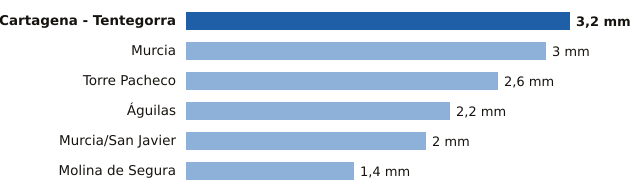

The table this chart was drawn from, first rows:
estacion, provincia, mm
Cartagena - Tentegorra, Murcia, 3.2
Murcia, Murcia, 3.0
Torre Pacheco, Murcia, 2.6
Águilas, Murcia, 2.2
Murcia/San Javier, Murcia, 2.0
Molina de Segura, Murcia, 1.4
